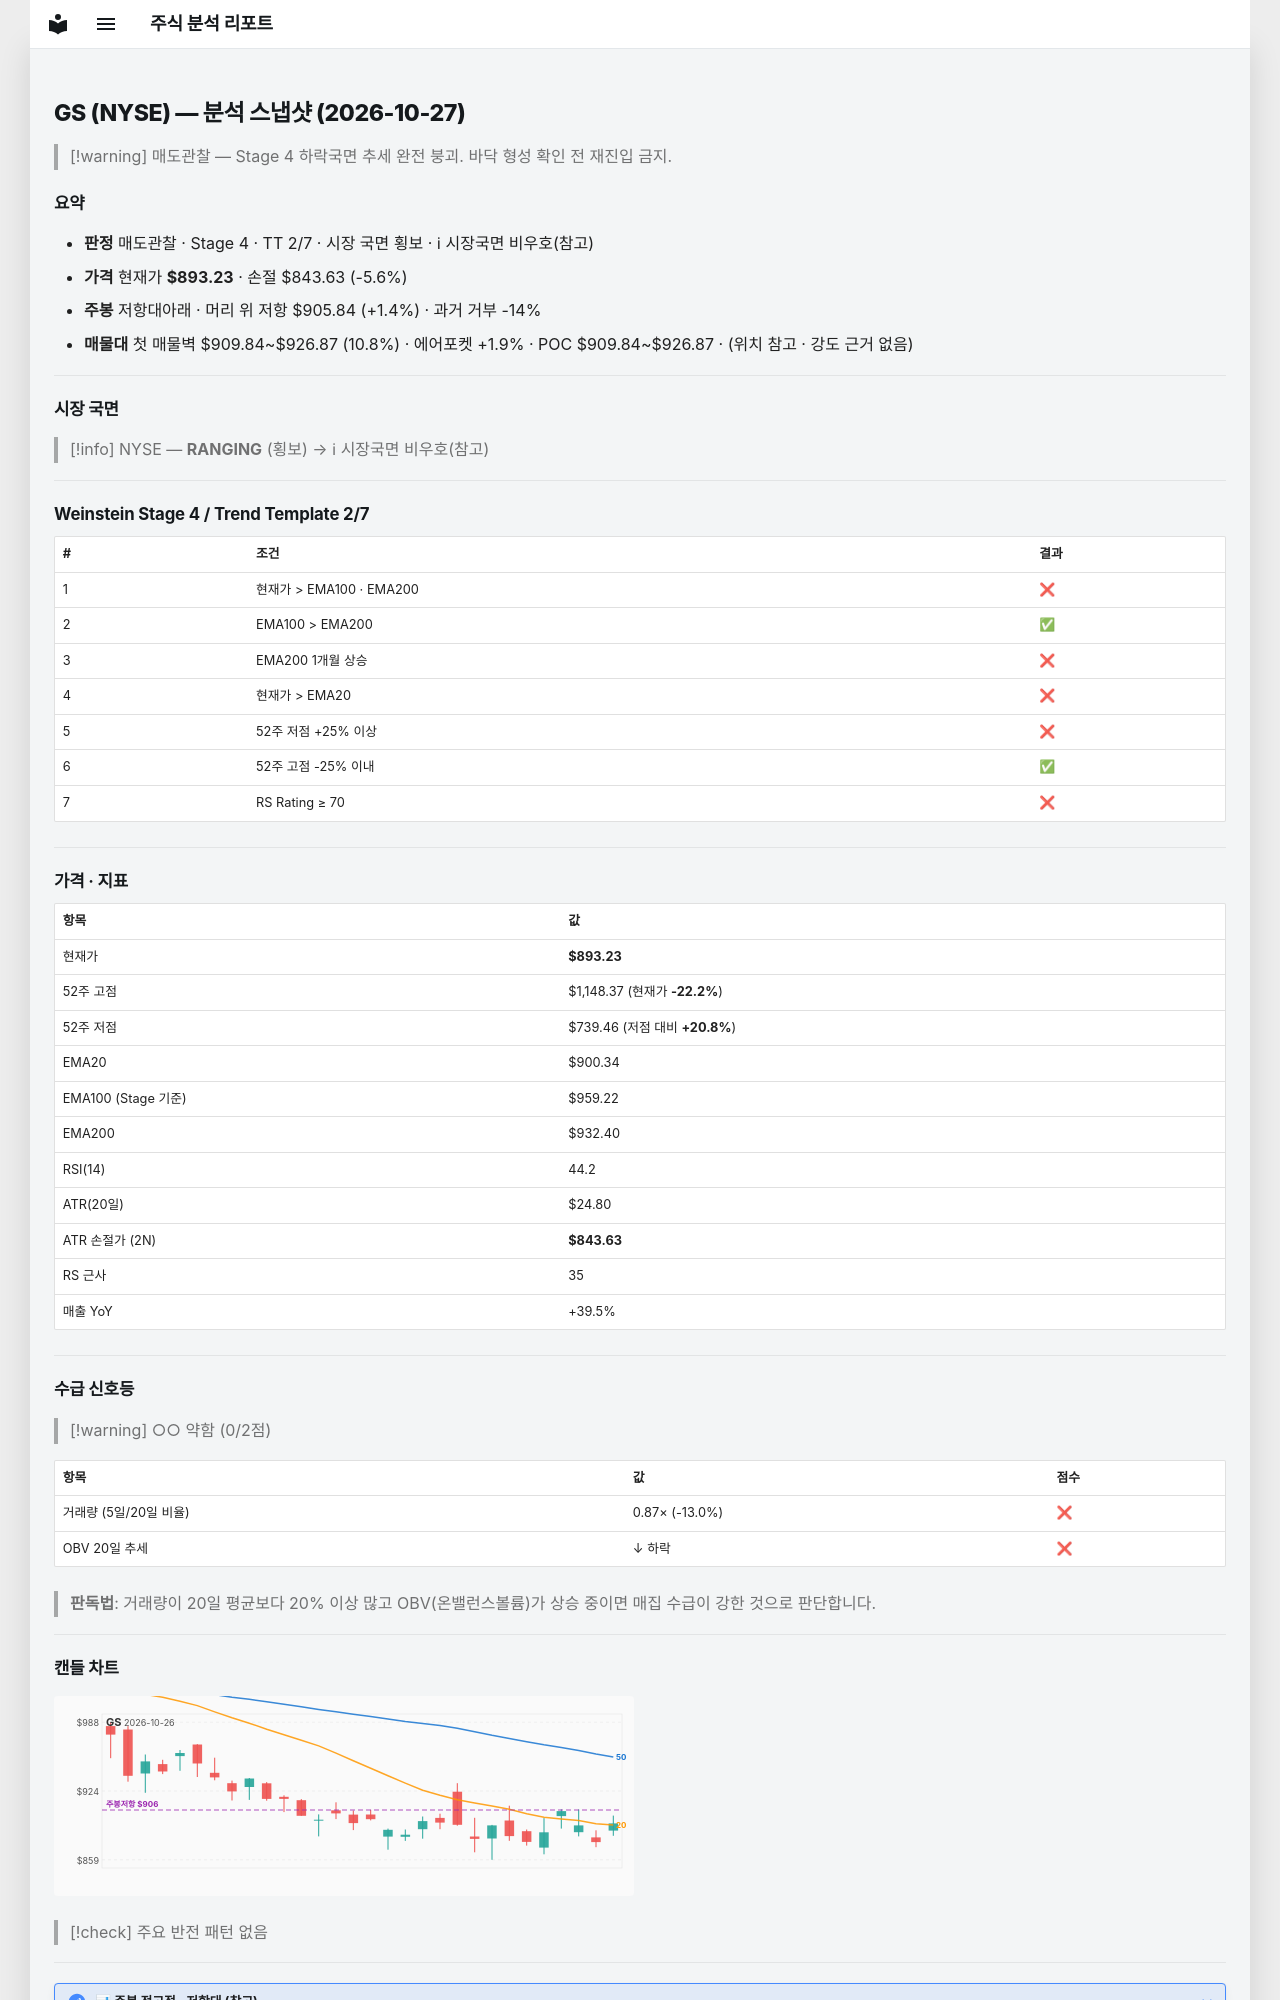

repository: soloandco/stock-reports · page: snapshots/GS-2026-10-27/index.html · generator: mkdocs

---
type: analysis-snapshot
title: GS 분석 스냅샷
ticker: GS
market: NYSE
created: 2026-10-27
updated: 2026-10-27
bar-date: 2026-10-26
verdict: 매도관찰
real-rr: 0.25
sma50-gap-pct: -0.8
weekly-position: 저항대아래
weekly-overhead-price: 905.84
weekly-overhead-pct: 1.4
stage: 4
trend-template-score: 2
tt-max: 7
ma-set: ema-20-100-200
price: 893.22998046875
stop-price: 843.6327325382732
market-regime: RANGING
supply-demand-score: 0/2
supply-demand-label: 약함
status: tracking
tags:
  - stock-agent
  - watchlist
  - GS
  - analysis
related:
  - "[[analysis-template]]"
---

# GS (NYSE) — 분석 스냅샷 (2026-10-27)

> [!warning] 매도관찰 — Stage 4 하락국면
> 추세 완전 붕괴. 바닥 형성 확인 전 재진입 금지.

## 요약

- **판정** 매도관찰 · Stage 4 · TT 2/7 · 시장 국면 횡보 · ℹ 시장국면 비우호(참고)
- **가격** 현재가 **$893.23** · 손절 $843.63 (-5.6%)
- **주봉** 저항대아래 · 머리 위 저항 $905.84 (+1.4%) · 과거 거부 -14%
- **매물대** 첫 매물벽 $909.84~$926.87 (10.8%) · 에어포켓 +1.9% · POC $909.84~$926.87 · (위치 참고 · 강도 근거 없음)

---

## 시장 국면

> [!info] NYSE — **RANGING** (횡보) → ℹ 시장국면 비우호(참고)

---

## Weinstein Stage 4 / Trend Template 2/7

| # | 조건 | 결과 |
|---|------|------|
| 1 | 현재가 > EMA100 · EMA200 | ❌ |
| 2 | EMA100 > EMA200 | ✅ |
| 3 | EMA200 1개월 상승 | ❌ |
| 4 | 현재가 > EMA20 | ❌ |
| 5 | 52주 저점 +25% 이상 | ❌ |
| 6 | 52주 고점 -25% 이내 | ✅ |
| 7 | RS Rating ≥ 70 | ❌ |

---

## 가격 · 지표

| 항목 | 값 |
|------|---|
| 현재가 | **$893.23** |
| 52주 고점 | $1,148.37 (현재가 **-22.2%**) |
| 52주 저점 | $739.46 (저점 대비 **+20.8%**) |
| EMA20 | $900.34 |
| EMA100 (Stage 기준) | $959.22 |
| EMA200 | $932.40 |
| RSI(14) | 44.2 |
| ATR(20일) | $24.80 |
| ATR 손절가 (2N) | **$843.63** |
| RS 근사 | 35 |
| 매출 YoY | +39.5% |

---
## 수급 신호등

> [!warning] ○○ 약함 (0/2점)

| 항목 | 값 | 점수 |
|------|------|------|
| 거래량 (5일/20일 비율) | 0.87× (-13.0%) | ❌ |
| OBV 20일 추세 | ↓ 하락 | ❌ |

> **판독법**: 거래량이 20일 평균보다 20% 이상 많고 OBV(온밸런스볼륨)가 상승 중이면 매집 수급이 강한 것으로 판단합니다.

---
